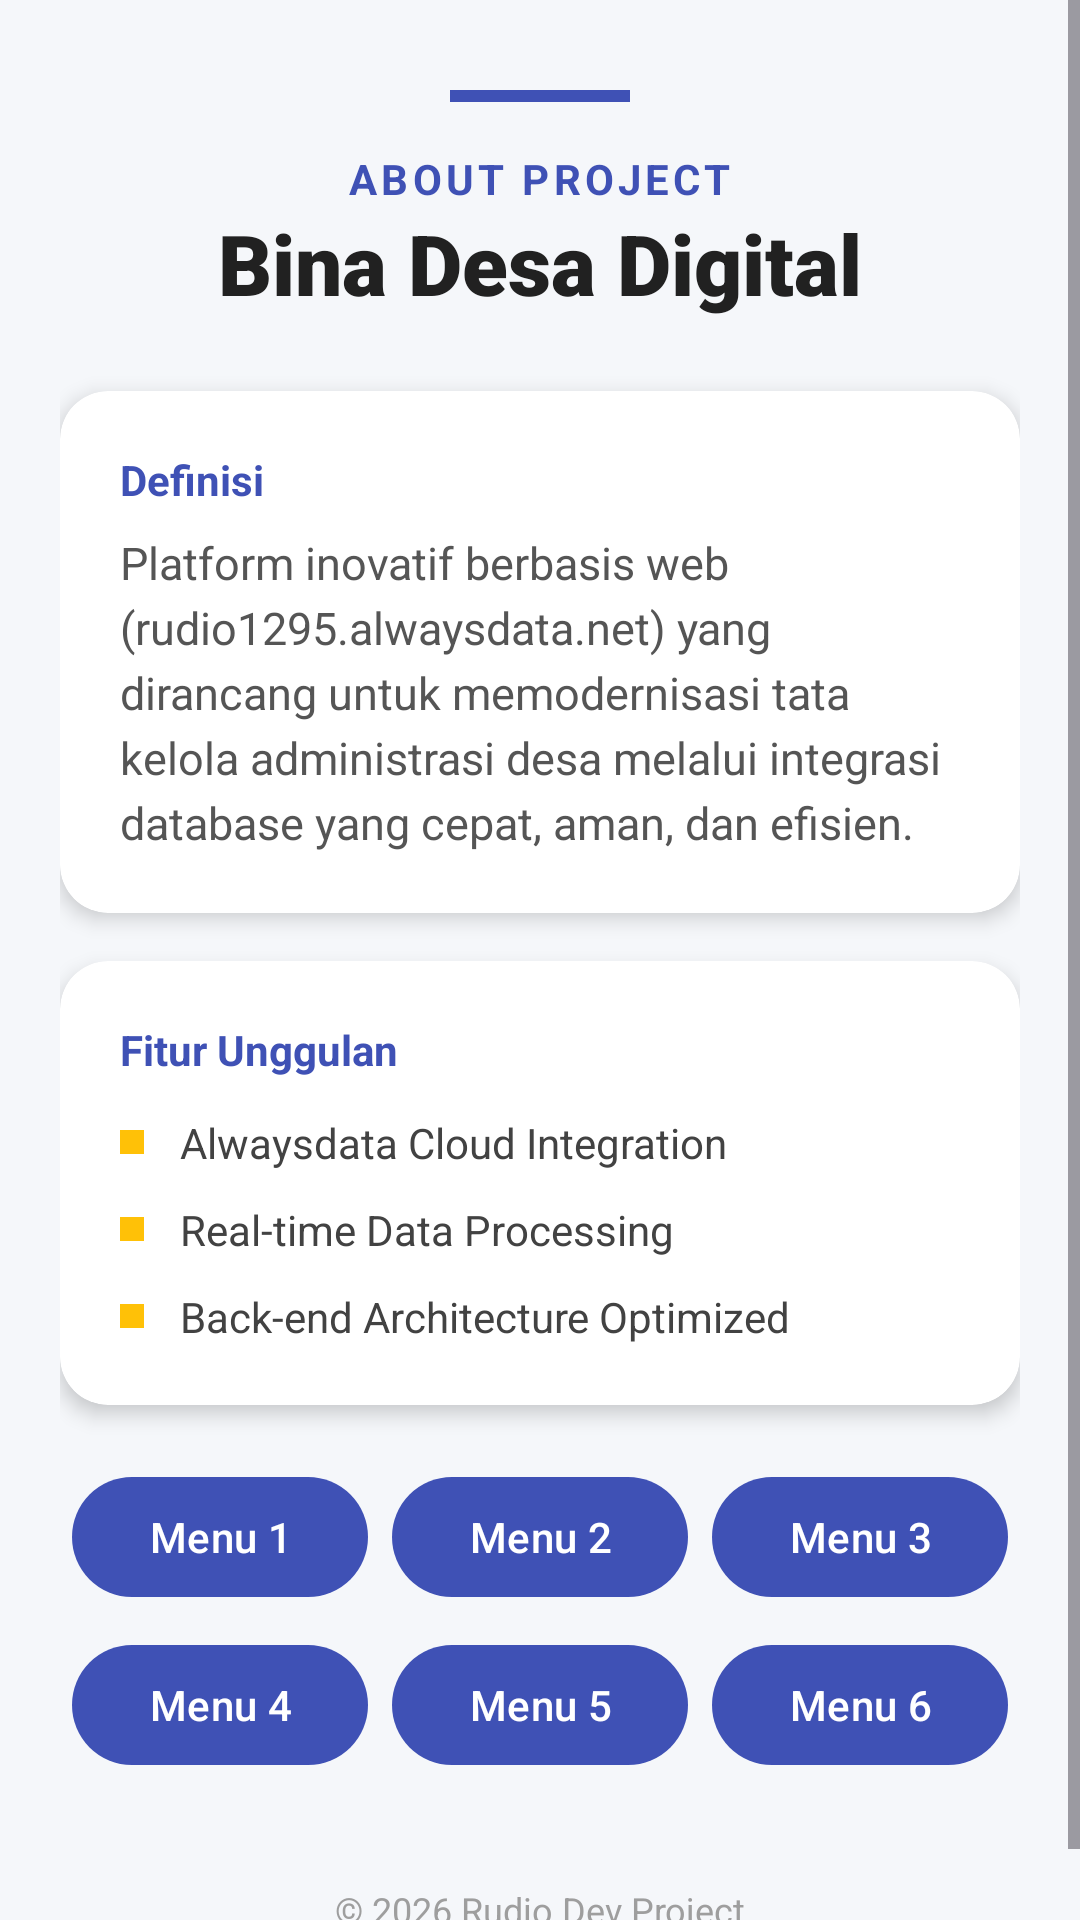

Reconstruct the res/layout file that produces this screen, plus the resources it refers to.
<!-- AndroidManifest.xml: application theme Theme.Rudiostorm -->
<!-- res/layout/fragment_about1.xml -->
<?xml version="1.0" encoding="utf-8"?>
<ScrollView xmlns:android="http://schemas.android.com/apk/res/android"
    xmlns:app="http://schemas.android.com/apk/res-auto"
    xmlns:tools="http://schemas.android.com/tools"
    android:layout_width="match_parent"
    android:layout_height="match_parent"
    android:background="#F5F7FA"
    tools:context=".pertemuan_7.AboutFragment">

    <LinearLayout
        android:layout_width="match_parent"
        android:layout_height="wrap_content"
        android:orientation="vertical"
        android:padding="20dp">

        <LinearLayout
            android:layout_width="match_parent"
            android:layout_height="wrap_content"
            android:gravity="center"
            android:layout_marginTop="10dp"
            android:layout_marginBottom="24dp"
            android:orientation="vertical">


            <View
                android:layout_width="60dp"
                android:layout_height="4dp"
                android:background="#3F51B5"
                android:layout_marginBottom="16dp"/>

            <TextView
                android:layout_width="wrap_content"
                android:layout_height="wrap_content"
                android:text="ABOUT PROJECT"
                android:letterSpacing="0.1"
                android:textColor="#3F51B5"
                android:textSize="14sp"
                android:textStyle="bold" />

            <TextView
                android:layout_width="wrap_content"
                android:layout_height="wrap_content"
                android:text="Bina Desa Digital"
                android:textColor="#212121"
                android:textSize="28sp"
                android:fontFamily="sans-serif-black"
                android:textStyle="bold" />
        </LinearLayout>

        <androidx.cardview.widget.CardView
            android:layout_width="match_parent"
            android:layout_height="wrap_content"
            android:layout_marginBottom="16dp"
            app:cardCornerRadius="16dp"
            app:cardElevation="4dp"
            app:cardBackgroundColor="@android:color/white">

            <LinearLayout
                android:layout_width="match_parent"
                android:layout_height="wrap_content"
                android:orientation="vertical"
                android:padding="20dp">

                <TextView
                    android:layout_width="wrap_content"
                    android:layout_height="wrap_content"
                    android:text="Definisi"
                    android:textColor="#3F51B5"
                    android:textStyle="bold"
                    android:layout_marginBottom="8dp"/>

                <TextView
                    android:layout_width="match_parent"
                    android:layout_height="wrap_content"
                    android:text="Platform inovatif berbasis web (rudio1295.alwaysdata.net) yang dirancang untuk memodernisasi tata kelola administrasi desa melalui integrasi database yang cepat, aman, dan efisien."
                    android:textColor="#555555"
                    android:lineSpacingExtra="4dp"
                    android:textSize="15sp" />
            </LinearLayout>
        </androidx.cardview.widget.CardView>

        <androidx.cardview.widget.CardView
            android:layout_width="match_parent"
            android:layout_height="wrap_content"
            app:cardCornerRadius="16dp"
            app:cardElevation="4dp"
            app:cardBackgroundColor="@android:color/white">

            <LinearLayout
                android:layout_width="match_parent"
                android:layout_height="wrap_content"
                android:orientation="vertical"
                android:padding="20dp">

                <TextView
                    android:layout_width="wrap_content"
                    android:layout_height="wrap_content"
                    android:text="Fitur Unggulan"
                    android:textColor="#3F51B5"
                    android:textStyle="bold"
                    android:layout_marginBottom="12dp"/>

                <LinearLayout
                    android:layout_width="match_parent"
                    android:layout_height="wrap_content"
                    android:orientation="horizontal"
                    android:layout_marginBottom="10dp"
                    android:gravity="center_vertical">
                    <View android:layout_width="8dp" android:layout_height="8dp" android:background="#FFC107" android:layout_marginRight="12dp"/>
                    <TextView android:layout_width="wrap_content" android:layout_height="wrap_content" android:text="Alwaysdata Cloud Integration" android:textColor="#424242" />
                </LinearLayout>

                <LinearLayout
                    android:layout_width="match_parent"
                    android:layout_height="wrap_content"
                    android:orientation="horizontal"
                    android:layout_marginBottom="10dp"
                    android:gravity="center_vertical">
                    <View android:layout_width="8dp" android:layout_height="8dp" android:background="#FFC107" android:layout_marginRight="12dp"/>
                    <TextView android:layout_width="wrap_content" android:layout_height="wrap_content" android:text="Real-time Data Processing" android:textColor="#424242" />
                </LinearLayout>

                <LinearLayout
                    android:layout_width="match_parent"
                    android:layout_height="wrap_content"
                    android:orientation="horizontal"
                    android:gravity="center_vertical">
                    <View android:layout_width="8dp" android:layout_height="8dp" android:background="#FFC107" android:layout_marginRight="12dp"/>
                    <TextView android:layout_width="wrap_content" android:layout_height="wrap_content" android:text="Back-end Architecture Optimized" android:textColor="#424242" />
                </LinearLayout>

            </LinearLayout>
        </androidx.cardview.widget.CardView>

        <GridLayout
            android:layout_width="match_parent"
            android:layout_height="wrap_content"
            android:layout_marginTop="16dp"
            android:columnCount="3"
            android:rowCount="2">

            <com.google.android.material.button.MaterialButton
                android:text="Menu 1"
                android:layout_width="0dp"
                android:layout_height="wrap_content"
                android:layout_columnWeight="1"
                android:layout_margin="4dp"
                app:backgroundTint="#3F51B5"
                android:textColor="@android:color/white"/>

            <com.google.android.material.button.MaterialButton
                android:text="Menu 2"
                android:layout_width="0dp"
                android:layout_height="wrap_content"
                android:layout_columnWeight="1"
                android:layout_margin="4dp"
                app:backgroundTint="#3F51B5"
                android:textColor="@android:color/white"/>

            <com.google.android.material.button.MaterialButton
                android:text="Menu 3"
                android:layout_width="0dp"
                android:layout_height="wrap_content"
                android:layout_columnWeight="1"
                android:layout_margin="4dp"
                app:backgroundTint="#3F51B5"
                android:textColor="@android:color/white"/>

            <com.google.android.material.button.MaterialButton
                android:text="Menu 4"
                android:layout_width="0dp"
                android:layout_height="wrap_content"
                android:layout_columnWeight="1"
                android:layout_margin="4dp"
                app:backgroundTint="#3F51B5"
                android:textColor="@android:color/white"/>

            <com.google.android.material.button.MaterialButton
                android:text="Menu 5"
                android:layout_width="0dp"
                android:layout_height="wrap_content"
                android:layout_columnWeight="1"
                android:layout_margin="4dp"
                app:backgroundTint="#3F51B5"
                android:textColor="@android:color/white"/>

            <com.google.android.material.button.MaterialButton
                android:text="Menu 6"
                android:layout_width="0dp"
                android:layout_height="wrap_content"
                android:layout_columnWeight="1"
                android:layout_margin="4dp"
                app:backgroundTint="#3F51B5"
                android:textColor="@android:color/white"/>

        </GridLayout>

        <TextView
            android:layout_width="match_parent"
            android:layout_height="wrap_content"
            android:text="© 2026 Rudio Dev Project"
            android:textAlignment="center"
            android:layout_marginTop="32dp"
            android:textSize="12sp"
            android:textColor="#9E9E9E"/>

    </LinearLayout>
</ScrollView>
<!-- resources referenced by this layout -->
<resources>
  <style name="Theme.Rudiostorm" parent="Base.Theme.Rudiostorm" />
  <style name="Base.Theme.Rudiostorm" parent="Theme.Material3.DayNight.NoActionBar">
          
          
      </style>
</resources>
